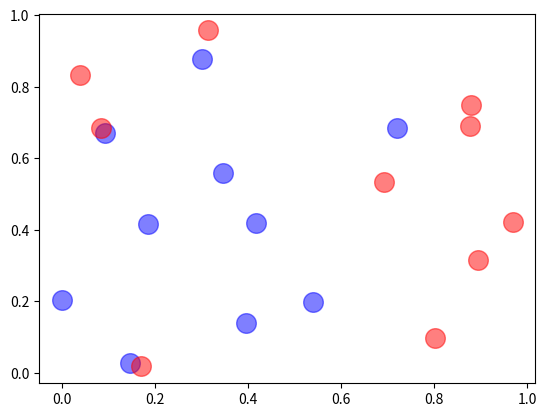

Here is the Python script that generated this plot:
import matplotlib.pyplot as plt

# 绘制散点图(传如一对x和y坐标，在指定位置绘制一个点)
'''
    plt.scatter(2, 4)
    # 设置输出样式
    plt.scatter(3, 5, s=200)
'''
import numpy as np

np.random.seed(1)
x = np.random.rand(10)
y = np.random.rand(10)

x1 = np.random.rand(10)
y1 = np.random.rand(10)

colors = np.random.rand(10)
area = (30 * np.random.rand(10)) ** 2
plt.scatter(x, y, s=200, c='b', alpha=0.5, )  ####  蓝色点图
plt.scatter(x1, y1, s=200, c='r', alpha=0.5, )  ### 红色点图
plt.show()